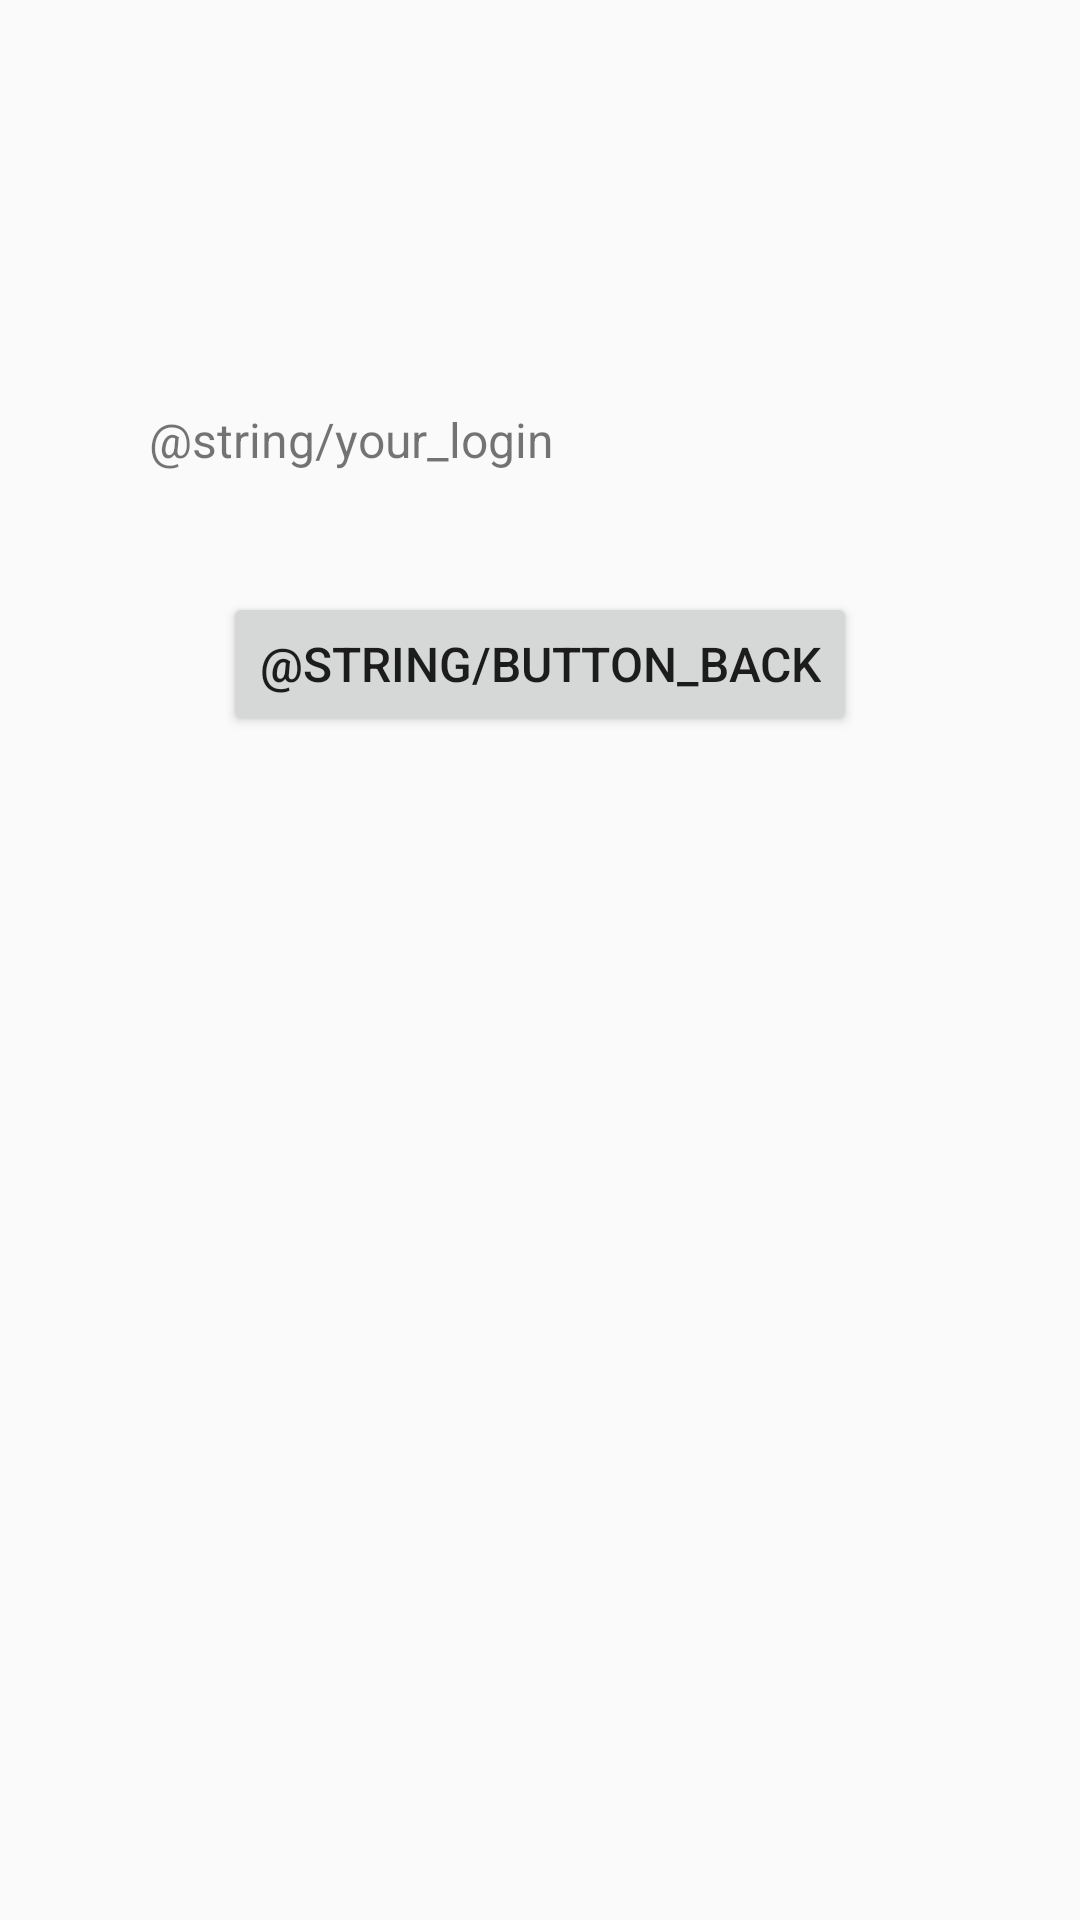

Produce the Android XML layout that renders to this screen, including the resource entries it uses.
<!-- AndroidManifest.xml: application theme Theme.Design.Light -->
<!-- res/layout/activity_main3_data_user.xml -->
<?xml version="1.0" encoding="utf-8"?>
<androidx.constraintlayout.widget.ConstraintLayout xmlns:android="http://schemas.android.com/apk/res/android"
    xmlns:app="http://schemas.android.com/apk/res-auto"
    xmlns:tools="http://schemas.android.com/tools"
    android:id="@+id/main"
    android:layout_width="match_parent"
    android:layout_height="match_parent"
    tools:context=".DataUserActivity">

    <LinearLayout
        android:layout_width="321dp"
        android:layout_height="429dp"
        android:orientation="vertical"
        app:layout_constraintBottom_toBottomOf="parent"
        app:layout_constraintEnd_toEndOf="parent"
        app:layout_constraintStart_toStartOf="parent"
        app:layout_constraintTop_toTopOf="parent">


        <TextView
            android:id="@+id/logintxt"
            android:layout_width="wrap_content"
            android:layout_height="wrap_content"
            android:layout_margin="30dp"
            android:text="@string/your_login"
            android:textSize="16dp" />

        <Button
            android:id="@+id/back_button"
            android:layout_width="wrap_content"
            android:layout_height="wrap_content"
            android:layout_gravity="center|center_vertical"
            android:layout_margin="10dp"
            android:textSize="16dp"
            android:onClick="back"
            android:text="@string/button_back" />

    </LinearLayout>
</androidx.constraintlayout.widget.ConstraintLayout>
<!-- resources referenced by this layout -->
<resources>
  <string name="button_back">Back</string>
  <string name="your_login">Your login:</string>
</resources>
